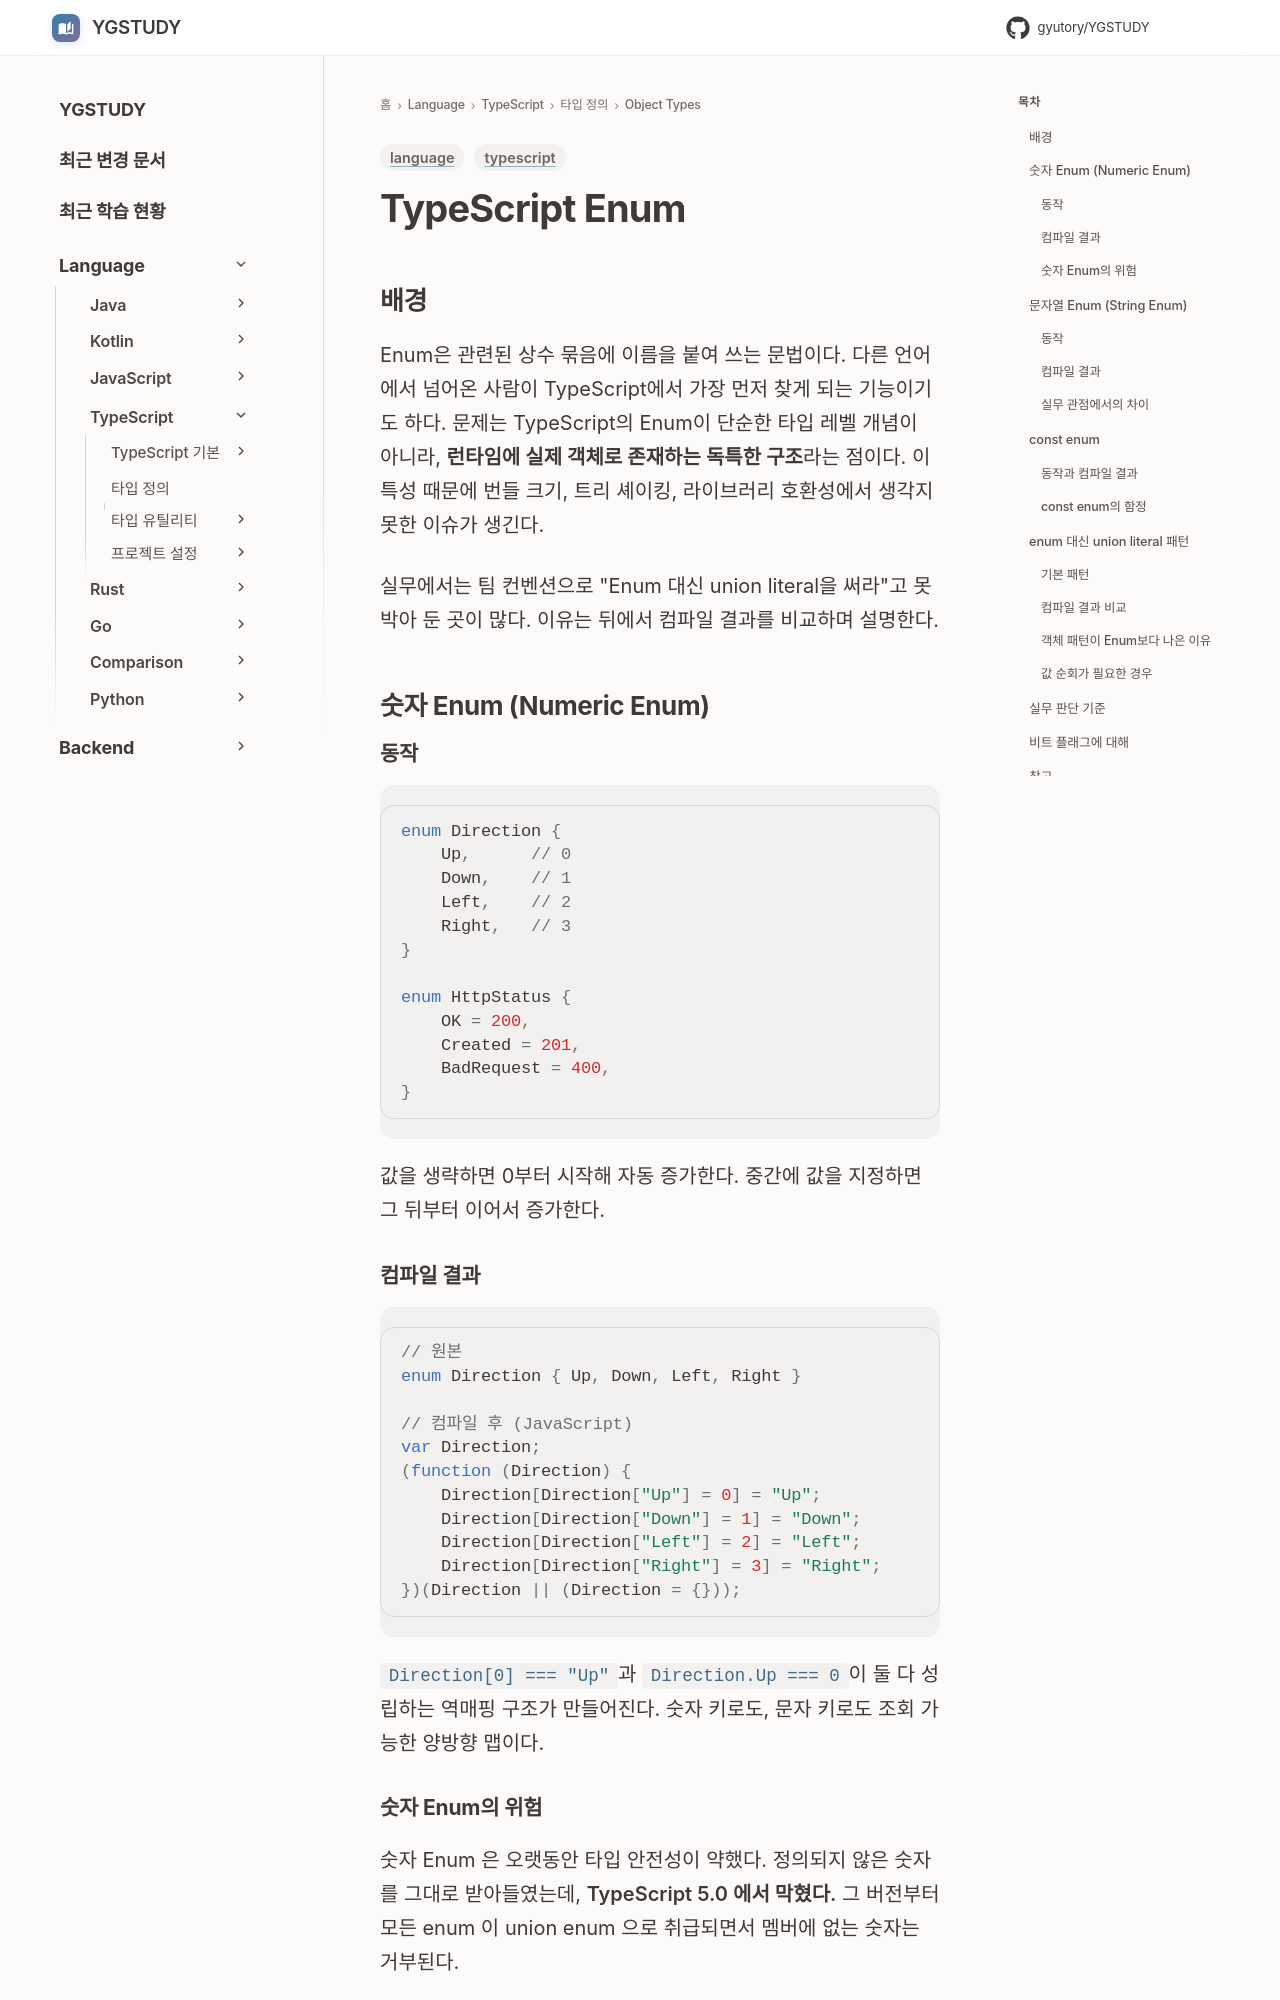

repository: GYUTORY/YGSTUDY · page: Language/TypeScript/타입 및 타입 정의/Object Types/Enum/index.html · generator: mkdocs

---
title: TypeScript Enum
tags: [language, typescript]
updated: 2026-04-20
---

# TypeScript Enum

## 배경

Enum은 관련된 상수 묶음에 이름을 붙여 쓰는 문법이다. 다른 언어에서 넘어온 사람이 TypeScript에서 가장 먼저 찾게 되는 기능이기도 하다. 문제는 TypeScript의 Enum이 단순한 타입 레벨 개념이 아니라, **런타임에 실제 객체로 존재하는 독특한 구조**라는 점이다. 이 특성 때문에 번들 크기, 트리 셰이킹, 라이브러리 호환성에서 생각지 못한 이슈가 생긴다.

실무에서는 팀 컨벤션으로 "Enum 대신 union literal을 써라"고 못 박아 둔 곳이 많다. 이유는 뒤에서 컴파일 결과를 비교하며 설명한다.

## 숫자 Enum (Numeric Enum)

### 동작

```typescript
enum Direction {
    Up,      // 0
    Down,    // 1
    Left,    // 2
    Right,   // 3
}

enum HttpStatus {
    OK = 200,
    Created = 201,
    BadRequest = 400,
}
```

값을 생략하면 0부터 시작해 자동 증가한다. 중간에 값을 지정하면 그 뒤부터 이어서 증가한다.

### 컴파일 결과

```typescript
// 원본
enum Direction { Up, Down, Left, Right }

// 컴파일 후 (JavaScript)
var Direction;
(function (Direction) {
    Direction[Direction["Up"] = 0] = "Up";
    Direction[Direction["Down"] = 1] = "Down";
    Direction[Direction["Left"] = 2] = "Left";
    Direction[Direction["Right"] = 3] = "Right";
})(Direction || (Direction = {}));
```

`Direction[0] === "Up"`과 `Direction.Up === 0`이 둘 다 성립하는 역매핑 구조가 만들어진다. 숫자 키로도, 문자 키로도 조회 가능한 양방향 맵이다.
